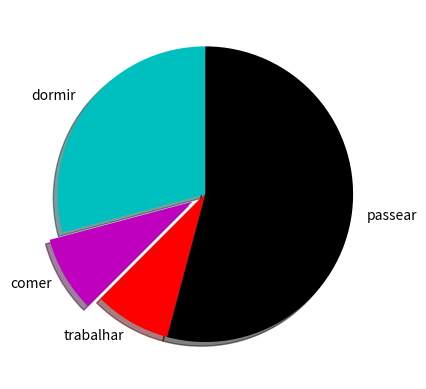

Write Python code to recreate this figure.
# matplot bars
import matplotlib as mpl
import matplotlib.pyplot as plt

# Primeiro grafico de barras
print('Grafico de barras')
x = [2, 4, 6, 8, 10]
y = [6, 7, 8, 2, 4]
"""
plt.bar(x, y, label="Barras", color='r')
plt.legend()
plt.show()
"""
print('')

# Segundo exemplo
print('Segundo exemplo')
x2 = [1, 3, 5, 7, 9]
y2 = [7, 8, 2, 4, 2]

"""
plt.bar(x, y, label='Barras1', color='r')
plt.bar(x2, y2, label='Barras2', color='y')
plt.legend()
plt.show()
"""
print('')

# Terceiro exemplo
print('Terceiro exemplo')
idades = [22,65,45,55,21,22,34,42,41,4,99,101,120,122,130,111,115,80,75,54,44,64,13,18,48]

ids = [x for x in range(len(idades))]
"""
plt.bar(ids, idades)
plt.show()
"""
print('')

# Exemplo com histograma
print('Exemplo com histograma')
bins = [0,10,20,30,40,50,60,70,80,90,100,110,120,130]
"""
plt.hist(idades, bins, histtype='stepfilled', rwidth=0.8)
plt.show()
"""
print('')

# Scatterplot
print('Scatterplot')
x = [1,2,3,4,5,6,7,8]
y = [5,2,4,5,6,8,4,8]
"""
plt.scatter(x, y, label='Pontos', color='r', marker='o', s=100)
plt.legend()
plt.show()
"""
print('')

# Stackplot
print('Stackplot')

dias = [1,2,3,4,5]
dormir = [7,8,6,77,7]
comer = [2,3,4,5,3]
trabalhar = [7,8,7,2,2]
passear = [8,5,7,8,13]
"""
plt.stackplot(dias, dormir, comer, trabalhar, passear, colors=['y', 'c', 'r', 'k', 'b'])
plt.show()
"""
print('')

# Pie chart
print('Pie Chart')
fatias = [7, 2, 2, 13]
atividades = ['dormir', 'comer', 'trabalhar', 'passear']
colunas = ['c', 'm', 'r', 'k']

plt.pie(fatias, labels=atividades, colors=colunas, startangle=90, shadow=True, explode=(0,0.1,0,0))
plt.show()